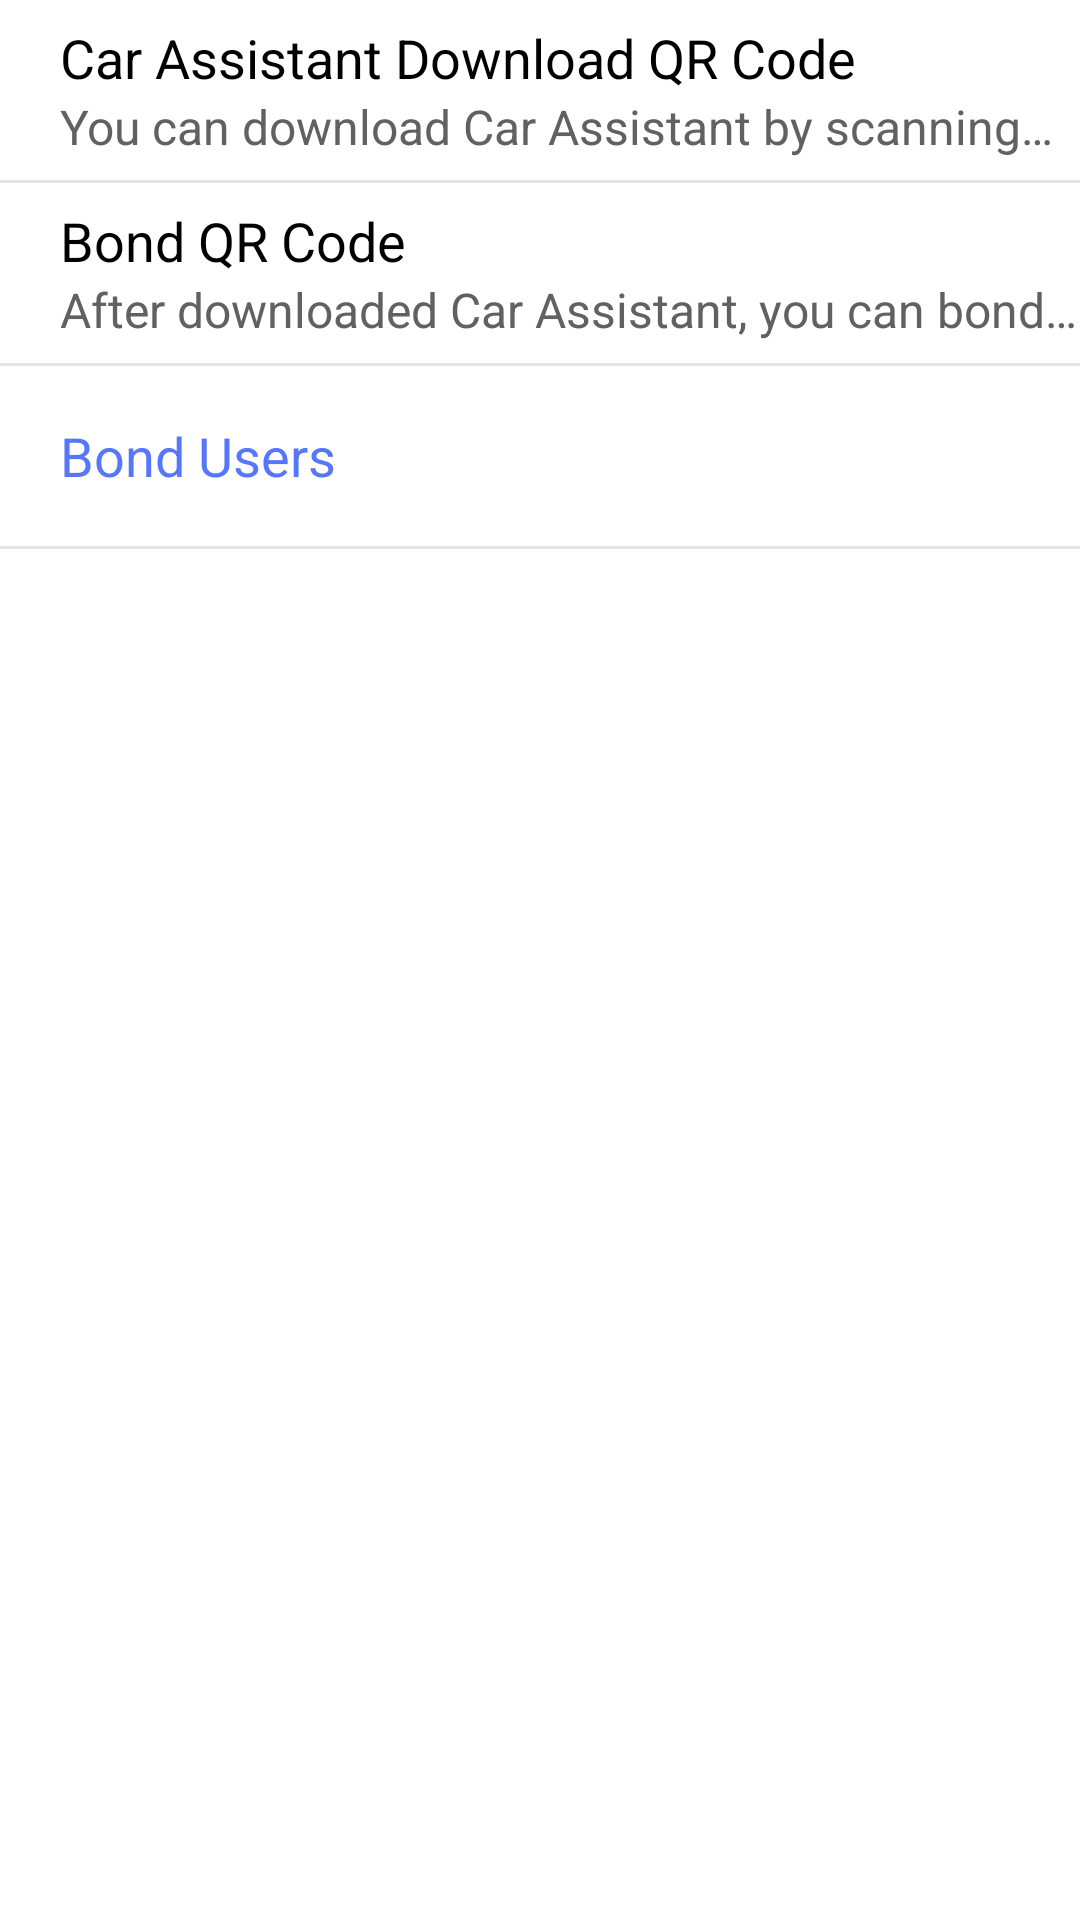

Write the Android layout XML for this screen, with the resource values it uses.
<!-- AndroidManifest.xml: application theme AppTheme -->
<!-- res/layout/activity_car_cloud.xml -->
<?xml version="1.0" encoding="utf-8"?>
<RelativeLayout android:layout_width="fill_parent" android:layout_height="fill_parent"
  xmlns:android="http://schemas.android.com/apk/res/android">
    <LinearLayout android:orientation="vertical" android:layout_width="fill_parent" android:layout_height="fill_parent">
        <RelativeLayout android:id="@id/download_qr" android:background="@drawable/press_selector" android:layout_width="fill_parent" android:layout_height="60.0dip" android:onClick="onClick">
            <LinearLayout android:orientation="vertical" android:layout_width="wrap_content" android:layout_height="wrap_content" android:layout_marginLeft="20.0dip" android:layout_centerVertical="true">
                <TextView android:textSize="18.0sp" android:textColor="#ff000000" android:layout_width="wrap_content" android:layout_height="wrap_content" android:text="@string/title_download_qr" android:singleLine="true" />
                <TextView android:textSize="16.0sp" android:textColor="#ff616161" android:layout_width="wrap_content" android:layout_height="wrap_content" android:text="@string/subtitle_download_qr" android:singleLine="true" />
            </LinearLayout>
        </RelativeLayout>
        <TextView android:background="#ffe4e4e4" android:layout_width="fill_parent" android:layout_height="1.0dip" />
        <RelativeLayout android:id="@id/bond_qr" android:background="@drawable/press_selector" android:layout_width="fill_parent" android:layout_height="60.0dip" android:onClick="onClick">
            <LinearLayout android:orientation="vertical" android:layout_width="wrap_content" android:layout_height="wrap_content" android:layout_marginLeft="20.0dip" android:layout_centerVertical="true">
                <TextView android:textSize="18.0sp" android:textColor="#ff000000" android:layout_width="wrap_content" android:layout_height="wrap_content" android:text="@string/title_bond_qr" android:singleLine="true" />
                <TextView android:textSize="16.0sp" android:textColor="#ff616161" android:layout_width="wrap_content" android:layout_height="wrap_content" android:text="@string/subtitle_bond_qr" android:singleLine="true" />
            </LinearLayout>
        </RelativeLayout>
        <TextView android:background="#ffe4e4e4" android:layout_width="fill_parent" android:layout_height="1.0dip" />
        <RelativeLayout android:id="@id/download_qr" android:layout_width="fill_parent" android:layout_height="60.0dip">
            <TextView android:textSize="18.0sp" android:textColor="@color/photo_color" android:layout_width="wrap_content" android:layout_height="wrap_content" android:layout_marginLeft="20.0dip" android:text="@string/bond_user_list" android:singleLine="true" android:layout_centerVertical="true" />
        </RelativeLayout>
        <TextView android:background="#ffe4e4e4" android:layout_width="fill_parent" android:layout_height="1.0dip" />
        <ListView android:id="@id/listview" android:layout_width="fill_parent" android:layout_height="0.0dip" android:layout_weight="1.0" />
    </LinearLayout>
    <com.car.cloud.MessageView android:id="@id/messageview" android:background="@color/white" android:visibility="gone" android:layout_width="fill_parent" android:layout_height="fill_parent" />
</RelativeLayout>
<!-- resources referenced by this layout -->
<resources>
  <color name="photo_color">#ff5677fc</color>
  <color name="white">#ffffffff</color>
  <!-- drawable press_selector (drawable) -->
  <?xml version="1.0" encoding="utf-8"?>
  <selector
    xmlns:android="http://schemas.android.com/apk/res/android">
      <item android:state_pressed="true" android:drawable="@color/bg_press" />
      <item android:state_focused="true" android:drawable="@color/bg_press" />
      <item android:drawable="@color/bg_transparent" />"
  </selector>
  <string name="bond_user_list">Bond Users</string>
  <string name="subtitle_bond_qr">After downloaded Car Assistant, you can bond this device by scanning Bond QR Code</string>
  <string name="subtitle_download_qr">You can download Car Assistant by scanning Download QR Code</string>
  <string name="title_bond_qr">Bond QR Code</string>
  <string name="title_download_qr">Car Assistant Download QR Code</string>
  <style name="AppTheme" parent="@style/AppBaseTheme">
          <item name="android:actionBarStyle">@style/CustomActionBar</item>
          <item name="android:actionBarSize">@dimen/actionbar_size</item>
      </style>
  <color name="bg_press">#ffc6c6c4</color>
  <color name="bg_transparent">#00000000</color>
  <style name="AppBaseTheme" parent="@android:style/Theme.Light" />
  <style name="CustomActionBar" parent="@android:style/Widget.DeviceDefault.ActionBar">
          <item name="android:titleTextStyle">@style/ActionBarTitle</item>
      </style>
  <dimen name="actionbar_size">64.0dip</dimen>
  <style name="ActionBarTitle" parent="@android:style/TextAppearance.Holo.Large">
          <item name="android:textSize">20.0sp</item>
          <item name="android:textColor">#ffffffff</item>
      </style>
</resources>
